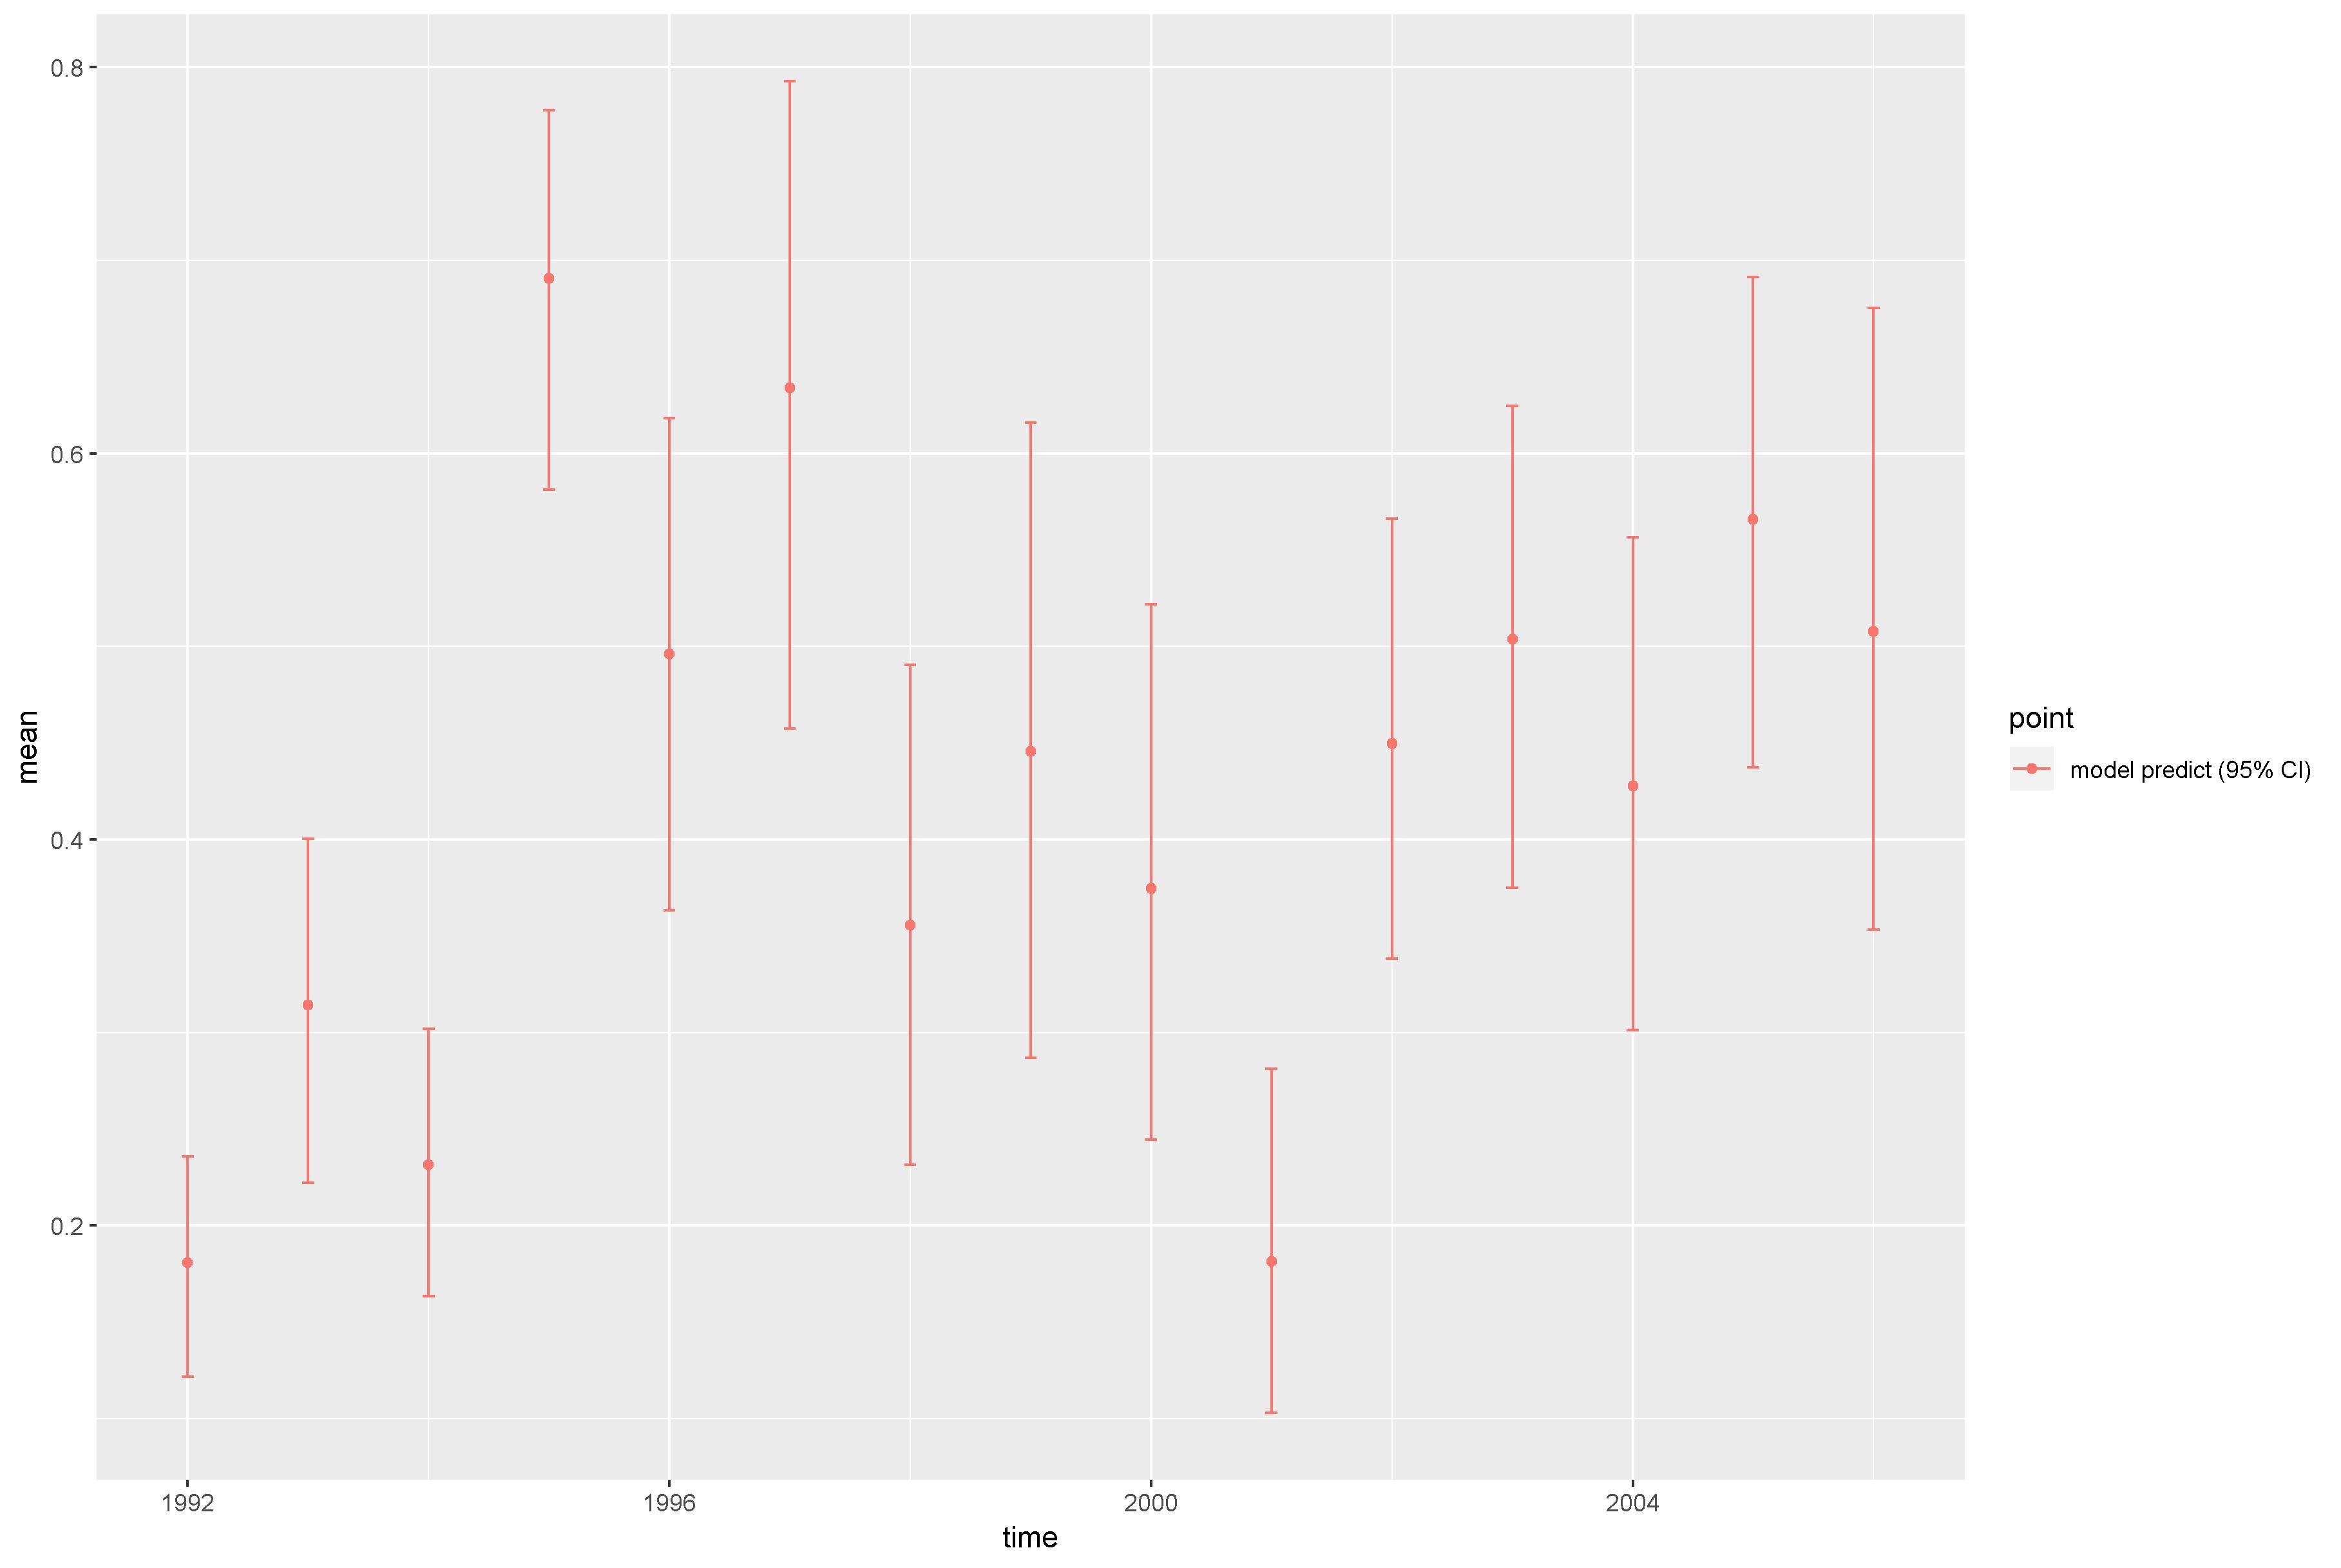

The file beside this chart, header and first rows:
, point, mean, low, high, time
1, model predict (95% CI), 0.1806, 0.1217, 0.2359, 1992
2, model predict (95% CI), 0.3141, 0.2222, 0.4004, 1993
3, model predict (95% CI), 0.2313, 0.1633, 0.3019, 1994
4, model predict (95% CI), 0.6907, 0.5813, 0.7778, 1995
5, model predict (95% CI), 0.4961, 0.3632, 0.6184, 1996
6, model predict (95% CI), 0.6339, 0.4575, 0.7929, 1997
7, model predict (95% CI), 0.3556, 0.2314, 0.4904, 1998
8, model predict (95% CI), 0.4457, 0.2868, 0.616, 1999
9, model predict (95% CI), 0.3747, 0.2445, 0.5217, 2000
10, model predict (95% CI), 0.1815, 0.1028, 0.281, 2001
11, model predict (95% CI), 0.4499, 0.3381, 0.5662, 2002
12, model predict (95% CI), 0.5037, 0.3749, 0.6247, 2003
13, model predict (95% CI), 0.4277, 0.3014, 0.5566, 2004
14, model predict (95% CI), 0.5659, 0.4374, 0.6912, 2005
15, model predict (95% CI), 0.5078, 0.3533, 0.6754, 2006
